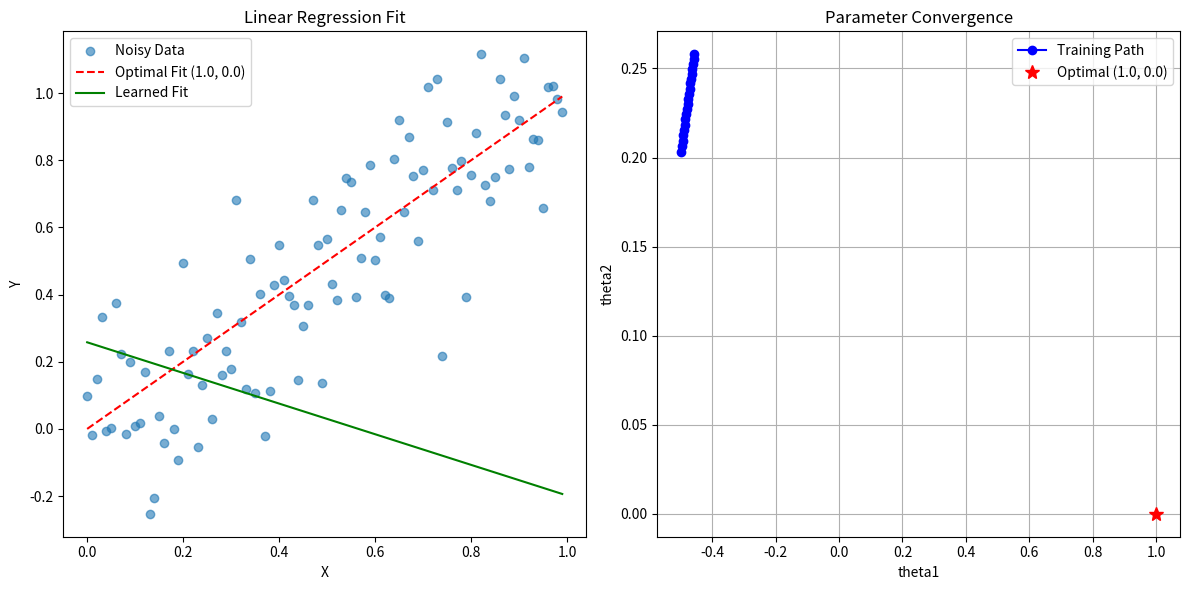

Source code (Python):
import numpy as np
import matplotlib.pyplot as plt

# ---------- Functions ----------
def y_hat(x, theta1, theta2):
    """Linear model: ŷ = θ1 * x + θ2"""
    return theta1 * x + theta2

def loss(y_true, y_pred):
    """Mean squared error"""
    return 0.5 * np.mean((y_true - y_pred)**2)

def gradient_theta1(x, y_true, y_pred):
    """Gradient of loss w.r.t. θ1"""
    return np.mean((y_pred - y_true) * x)

def gradient_theta2(x, y_true, y_pred):
    """Gradient of loss w.r.t. θ2"""
    return np.mean(y_pred - y_true)

# ---------- Data Generation ----------
np.random.seed(42)
X = np.arange(0, 1, 0.01)
Y = X + np.random.normal(0, 0.2, len(X))

# ---------- Initialization ----------
theta1 = -0.5
theta2 = 0.2
eta = 0.006
E_max = 20
history = []

# ---------- Training Loop ----------
for epoch in range(E_max):
    y_pred = y_hat(X, theta1, theta2)
    
    grad1 = gradient_theta1(X, Y, y_pred)
    grad2 = gradient_theta2(X, Y, y_pred)
    
    # Update parameters
    theta1 -= eta * grad1
    theta2 -= eta * grad2
    
    current_loss = loss(Y, y_pred)
    history.append((theta1, theta2, current_loss))
    
    print(f"Epoch {epoch+1}/{E_max}: theta1={theta1:.4f}, theta2={theta2:.4f}, Loss={current_loss:.4f}")

# ---------- Visualization ----------
plt.figure(figsize=(12, 6))

# Plot 1: Data and fits
plt.subplot(1, 2, 1)
plt.scatter(X, Y, label='Noisy Data', alpha=0.6)
plt.plot(X, y_hat(X, 1.0, 0.0), 'r--', label='Optimal Fit (1.0, 0.0)')
plt.plot(X, y_hat(X, theta1, theta2), 'g-', label='Learned Fit')
plt.xlabel("X")
plt.ylabel("Y")
plt.title("Linear Regression Fit")
plt.legend()

# Plot 2: Convergence of parameters
theta1_hist = [h[0] for h in history]
theta2_hist = [h[1] for h in history]
plt.subplot(1, 2, 2)
plt.plot(theta1_hist, theta2_hist, 'bo-', label='Training Path')
plt.plot(1.0, 0.0, 'r*', markersize=10, label='Optimal (1.0, 0.0)')
plt.xlabel("theta1")
plt.ylabel("theta2")
plt.title("Parameter Convergence")
plt.legend()
plt.grid(True)

plt.tight_layout()
plt.savefig("non_parallel_regression_results.png", dpi=300)
plt.show()

# ---------- Final Output ----------
print("\nFinal Results:")
print(f"Learned parameters: theta1={theta1:.4f}, theta2={theta2:.4f}")
print(f"Optimal parameters: theta1=1.0000, theta2=0.0000")
print(f"Final loss: {history[-1][2]:.4f}")
